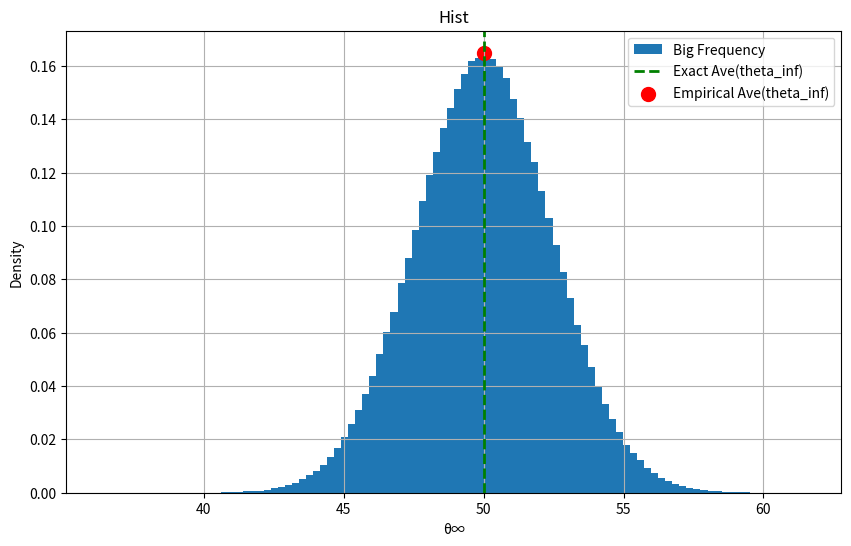

The script that saved this image:
import numpy as np
import matplotlib.pyplot as plt

# 参数设置
n = 50                      # 节点数
delta = 1                   # 邻接边界
epsilon = 0.1               # 隐私参数
s = 1                       # S矩阵对角线元素
q = 0.0                     # 噪声衰减率（实际设为0）
num_runs = 10**6            # 运行次数
c = delta / epsilon         # 参数c

true_mean = 50
theta0 = np.random.normal(loc=true_mean, scale=10, size=(num_runs, n))
true_ave = theta0.mean(axis=1)

noise = np.random.laplace(loc=0, scale=c, size=(num_runs, n))
theta_inf = true_ave + noise.sum(axis=1) / n
empricial_theta_inf = theta_inf.mean()

# 绘制直方图
plt.figure(figsize=(10,6))
plt.hist(theta_inf, bins=100, density=True, alpha=1, label='Big Frequency')
plt.axvline(true_mean, color='green', linestyle='dashed', linewidth=2, label='Exact Ave(theta_inf)')
# 绘制均值点
plt.scatter(empricial_theta_inf, 0.165, color='red', marker='o', s=100, label='Empirical Ave(theta_inf)')
plt.xlabel('θ∞')
plt.ylabel('Density')
plt.title('Hist')
plt.legend()
plt.grid(True)
plt.show()

# 计算均值和标准差
print(f"Sample Mean: {theta_inf.mean():.4f}, Theoretical Mean: {true_mean}")
print(f"Sample Std: {theta_inf.std():.4f}, Theoretical Std: {np.sqrt(200/n):.4f}")